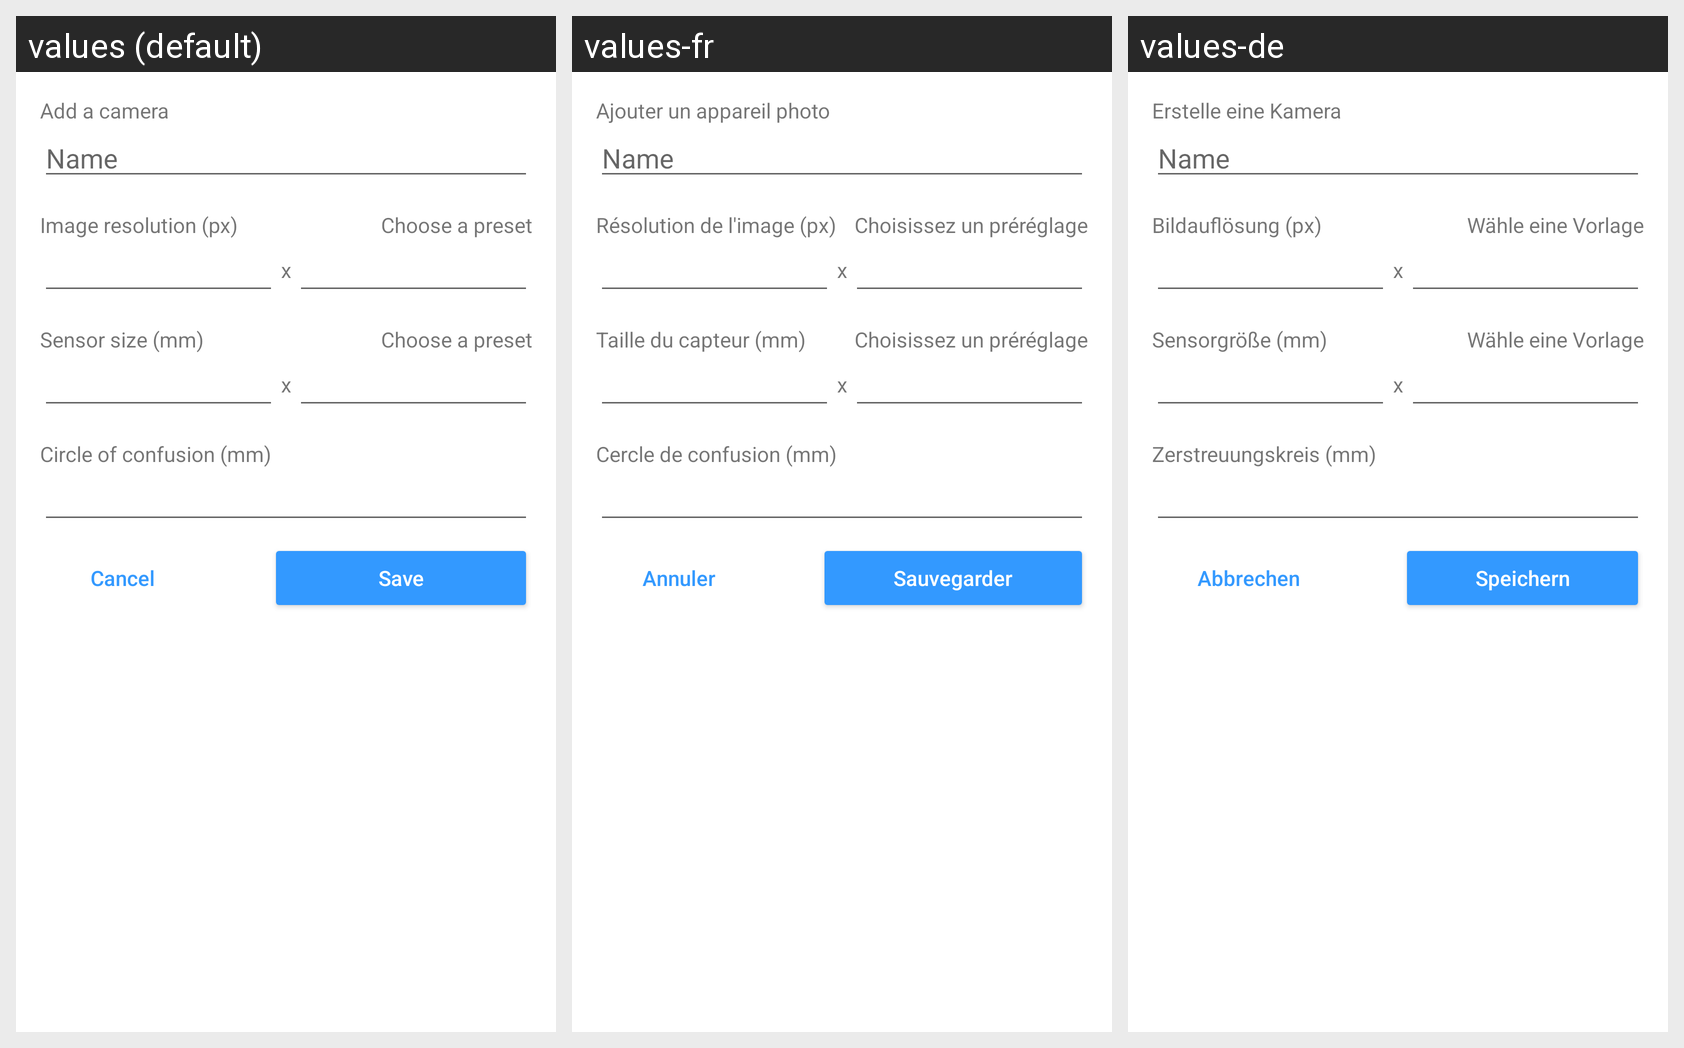

Strings drawn on this Android screen and how each of the app's shown locales translates them:
Android screen res/layout/dialog_camera_add_custom.xml rendered under 3 locales, left to right: values (default), values-fr, values-de. Device: Nexus 5 (rendered at 1080×1920; each locale shown at half size, 540×960, under a caption strip naming it); theme AppTheme.
Strings drawn on this screen, with the default value and each locale's value (text and hints the layout hard-codes, and strings that could not be matched under every locale, appear in the picture but are not listed):

setting_cameras_new_custom_title
  values: Add a camera
  values-fr: Ajouter un appareil photo
  values-de: Erstelle eine Kamera

name
  values: Name
  values-fr: Name
  values-de: Name

setting_cameras_resolution
  values: Image resolution (px)
  values-fr: Résolution de l'image (px)
  values-de: Bildauflösung (px)

preset_choose
  values: Choose a preset
  values-fr: Choisissez un préréglage
  values-de: Wähle eine Vorlage

setting_cameras_sensorsize
  values: Sensor size (mm)
  values-fr: Taille du capteur (mm)
  values-de: Sensorgröße (mm)

setting_cameras_coc
  values: Circle of confusion (mm)
  values-fr: Cercle de confusion (mm)
  values-de: Zerstreuungskreis (mm)

cancel
  values: Cancel
  values-fr: Annuler
  values-de: Abbrechen

save
  values: Save
  values-fr: Sauvegarder
  values-de: Speichern
